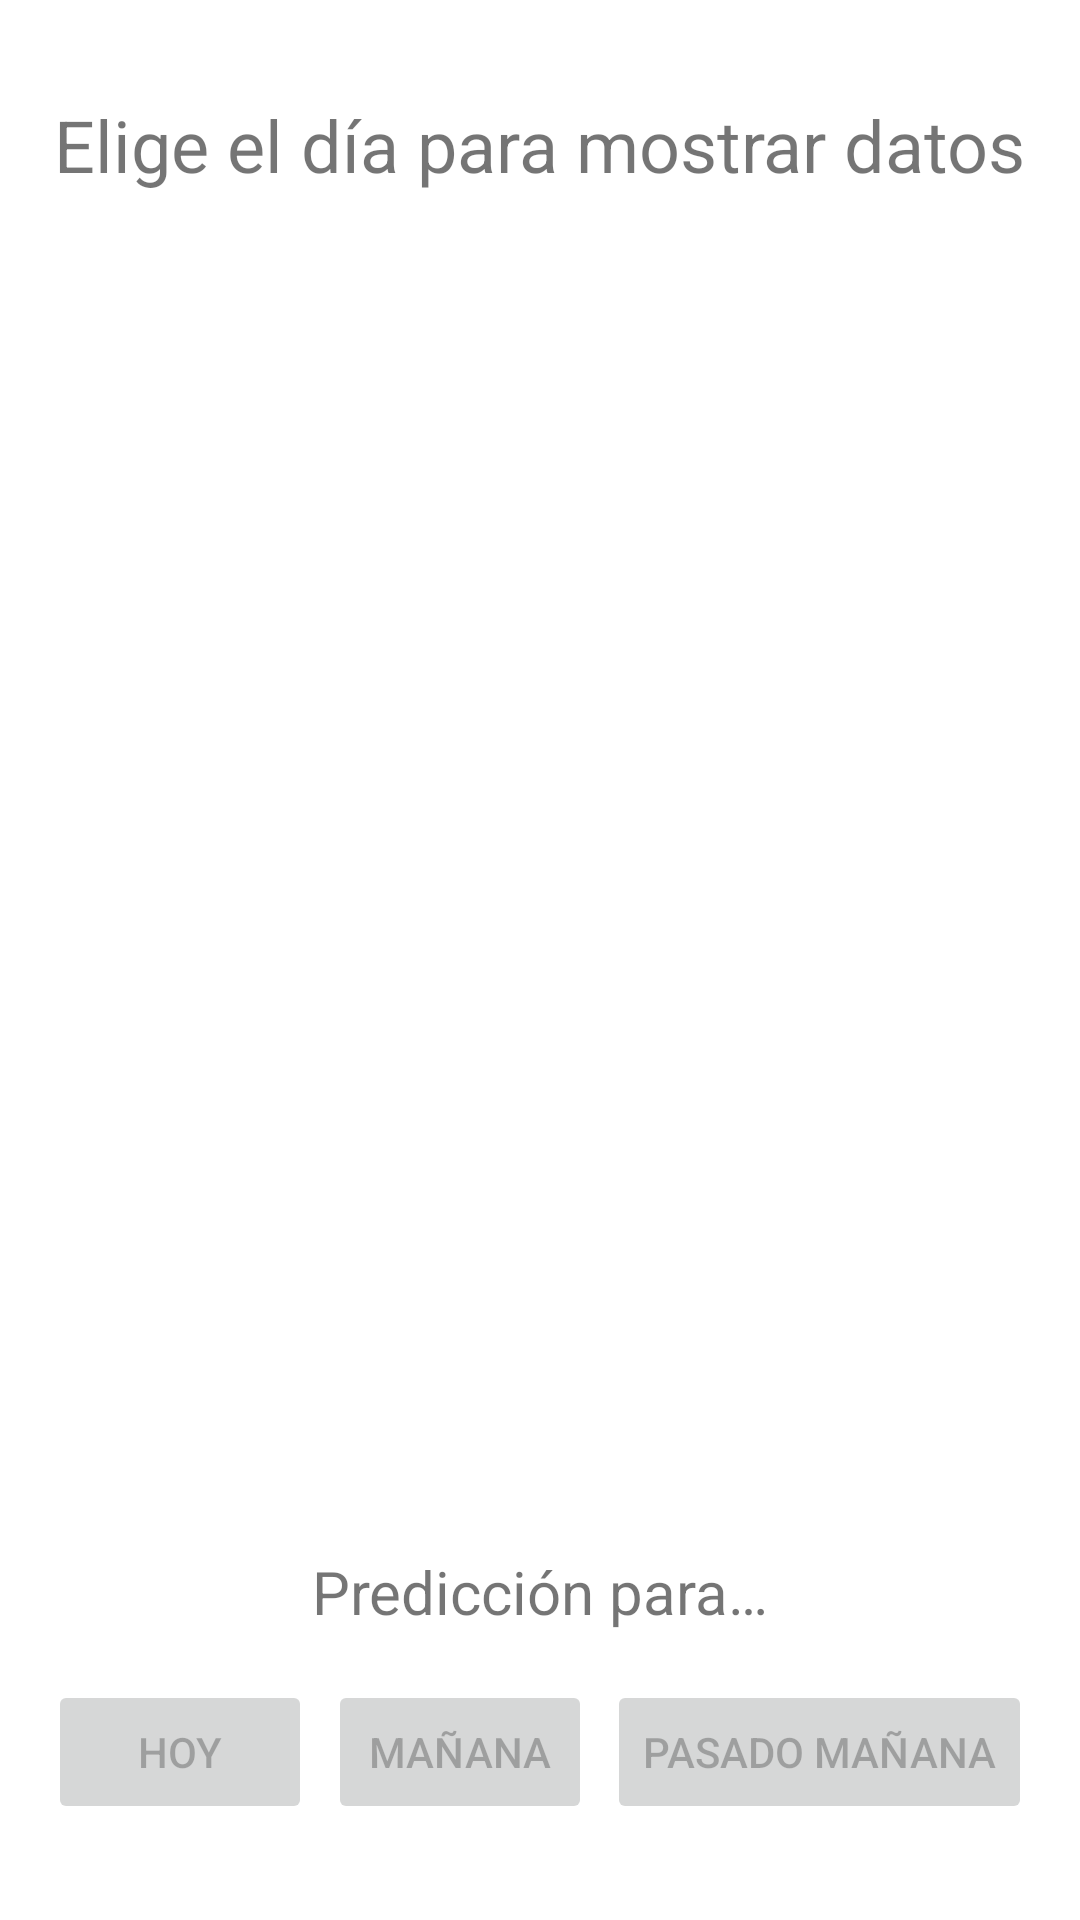

Here is an Android app screen rendered from its layout file. Give the layout XML and the strings, colors and styles it references.
<!-- AndroidManifest.xml: application theme Theme.Xml -->
<!-- res/layout/activity_ejer2.xml -->
<?xml version="1.0" encoding="utf-8"?>
<androidx.constraintlayout.widget.ConstraintLayout xmlns:android="http://schemas.android.com/apk/res/android"
    xmlns:app="http://schemas.android.com/apk/res-auto"
    xmlns:tools="http://schemas.android.com/tools"
    android:layout_width="match_parent"
    android:layout_height="match_parent"
    tools:context=".Ejercicio2Activity">

    <Button
        android:id="@+id/bHoy"
        android:layout_width="wrap_content"
        android:layout_height="wrap_content"
        android:layout_marginStart="16dp"
        android:layout_marginLeft="16dp"
        android:layout_marginBottom="32dp"
        android:text="@string/hoy"
        android:enabled="false"
        android:onClick="cargarDatos"
        app:layout_constraintBottom_toBottomOf="parent"
        app:layout_constraintStart_toStartOf="parent" />

    <Button
        android:id="@+id/bPasado"
        android:layout_width="wrap_content"
        android:layout_height="wrap_content"
        android:layout_marginEnd="16dp"
        android:layout_marginRight="16dp"
        android:layout_marginBottom="32dp"
        android:text="@string/pasado"
        android:enabled="false"
        android:onClick="cargarDatos"
        app:layout_constraintBottom_toBottomOf="parent"
        app:layout_constraintEnd_toEndOf="parent" />

    <Button
        android:id="@+id/bManana"
        android:layout_width="wrap_content"
        android:layout_height="wrap_content"
        android:layout_marginBottom="32dp"
        android:text="@string/manana"
        android:enabled="false"
        android:onClick="cargarDatos"
        app:layout_constraintBottom_toBottomOf="parent"
        app:layout_constraintEnd_toStartOf="@+id/bPasado"
        app:layout_constraintStart_toEndOf="@+id/bHoy" />

    <TextView
        android:id="@+id/tvPara"
        android:layout_width="wrap_content"
        android:layout_height="wrap_content"
        android:layout_marginBottom="16dp"
        android:text="@string/prepara"
        android:textSize="20sp"
        app:layout_constraintBottom_toTopOf="@+id/bManana"
        app:layout_constraintEnd_toEndOf="parent"
        app:layout_constraintStart_toStartOf="parent" />

    <TextView
        android:id="@+id/tvFecha"
        android:layout_width="wrap_content"
        android:layout_height="wrap_content"
        android:layout_marginTop="32dp"
        android:visibility="gone"
        android:textSize="24sp"
        app:layout_constraintEnd_toEndOf="parent"
        app:layout_constraintStart_toStartOf="parent"
        app:layout_constraintTop_toTopOf="parent" />

    <TextView
        android:id="@+id/tvPrecipitacion"
        android:layout_width="wrap_content"
        android:layout_height="wrap_content"
        android:layout_marginStart="16dp"
        android:layout_marginLeft="16dp"
        android:layout_marginTop="24dp"
        android:visibility="gone"
        android:textSize="18sp"
        app:layout_constraintStart_toStartOf="parent"
        app:layout_constraintTop_toBottomOf="@+id/tvFecha" />

    <TextView
        android:id="@+id/tvCotanieve"
        android:layout_width="wrap_content"
        android:layout_height="wrap_content"
        android:layout_marginStart="16dp"
        android:layout_marginLeft="16dp"
        android:layout_marginTop="16dp"
        android:visibility="gone"
        android:textSize="18sp"
        app:layout_constraintStart_toStartOf="parent"
        app:layout_constraintTop_toBottomOf="@+id/tvPrecipitacion" />

    <TextView
        android:id="@+id/tvCielo"
        android:layout_width="wrap_content"
        android:layout_height="wrap_content"
        android:layout_marginStart="16dp"
        android:layout_marginLeft="16dp"
        android:layout_marginTop="16dp"
        android:visibility="gone"
        android:textSize="18sp"
        app:layout_constraintStart_toStartOf="parent"
        app:layout_constraintTop_toBottomOf="@+id/tvCotanieve" />

    <TextView
        android:id="@+id/tvDir"
        android:layout_width="wrap_content"
        android:layout_height="wrap_content"
        android:layout_marginStart="16dp"
        android:layout_marginLeft="16dp"
        android:layout_marginTop="16dp"
        android:visibility="gone"
        android:textSize="18sp"
        app:layout_constraintStart_toStartOf="parent"
        app:layout_constraintTop_toBottomOf="@+id/tvCielo" />

    <TextView
        android:id="@+id/tvRacha"
        android:layout_width="wrap_content"
        android:layout_height="wrap_content"
        android:layout_marginStart="16dp"
        android:layout_marginLeft="16dp"
        android:layout_marginTop="16dp"
        android:visibility="gone"
        android:textSize="18sp"
        app:layout_constraintStart_toStartOf="parent"
        app:layout_constraintTop_toBottomOf="@+id/tvDir" />

    <TextView
        android:id="@+id/tvRachamax"
        android:layout_width="wrap_content"
        android:layout_height="wrap_content"
        android:layout_marginStart="16dp"
        android:layout_marginLeft="16dp"
        android:layout_marginTop="16dp"
        android:visibility="gone"
        android:textSize="18sp"
        app:layout_constraintStart_toStartOf="parent"
        app:layout_constraintTop_toBottomOf="@+id/tvRacha" />

    <TextView
        android:id="@+id/tvMin"
        android:layout_width="wrap_content"
        android:layout_height="wrap_content"
        android:layout_marginStart="16dp"
        android:layout_marginLeft="16dp"
        android:layout_marginTop="16dp"
        android:visibility="gone"
        android:textSize="18sp"
        app:layout_constraintStart_toStartOf="parent"
        app:layout_constraintTop_toBottomOf="@+id/tvRachamax" />

    <TextView
        android:id="@+id/tvMax"
        android:layout_width="wrap_content"
        android:layout_height="wrap_content"
        android:layout_marginStart="16dp"
        android:layout_marginLeft="16dp"
        android:layout_marginTop="16dp"
        android:visibility="gone"
        android:textSize="18sp"
        app:layout_constraintStart_toStartOf="parent"
        app:layout_constraintTop_toBottomOf="@+id/tvMin" />

    <TextView
        android:id="@+id/tvMostrar"
        android:layout_width="wrap_content"
        android:layout_height="wrap_content"
        android:layout_marginTop="32dp"
        android:text="@string/elija"
        android:textSize="24sp"
        app:layout_constraintEnd_toEndOf="parent"
        app:layout_constraintStart_toStartOf="parent"
        app:layout_constraintTop_toTopOf="parent" />
</androidx.constraintlayout.widget.ConstraintLayout>
<!-- resources referenced by this layout -->
<resources>
  <string name="elija">Elige el día para mostrar datos</string>
  <string name="hoy">Hoy</string>
  <string name="manana">Mañana</string>
  <string name="pasado">Pasado mañana</string>
  <string name="prepara">Predicción para…</string>
  <style name="Theme.Xml" parent="Theme.MaterialComponents.DayNight.DarkActionBar">
          
          <item name="colorPrimary">@color/purple_500</item>
          <item name="colorPrimaryVariant">@color/purple_700</item>
          <item name="colorOnPrimary">@color/white</item>
          
          <item name="colorSecondary">@color/teal_200</item>
          <item name="colorSecondaryVariant">@color/teal_700</item>
          <item name="colorOnSecondary">@color/black</item>
          
          <item name="android:statusBarColor" tools:targetApi="l">?attr/colorPrimaryVariant</item>
          
      </style>
  <!-- not gathered from this repository: default colours our renderer supplied (Android Studio template values) -->
  <color name="purple_500">#FF6200EE</color>
  <color name="purple_700">#FF3700B3</color>
  <color name="teal_200">#FF03DAC5</color>
  <color name="teal_700">#FF018786</color>
  <color name="black">#FF000000</color>
  <color name="white">#FFFFFFFF</color>
</resources>
